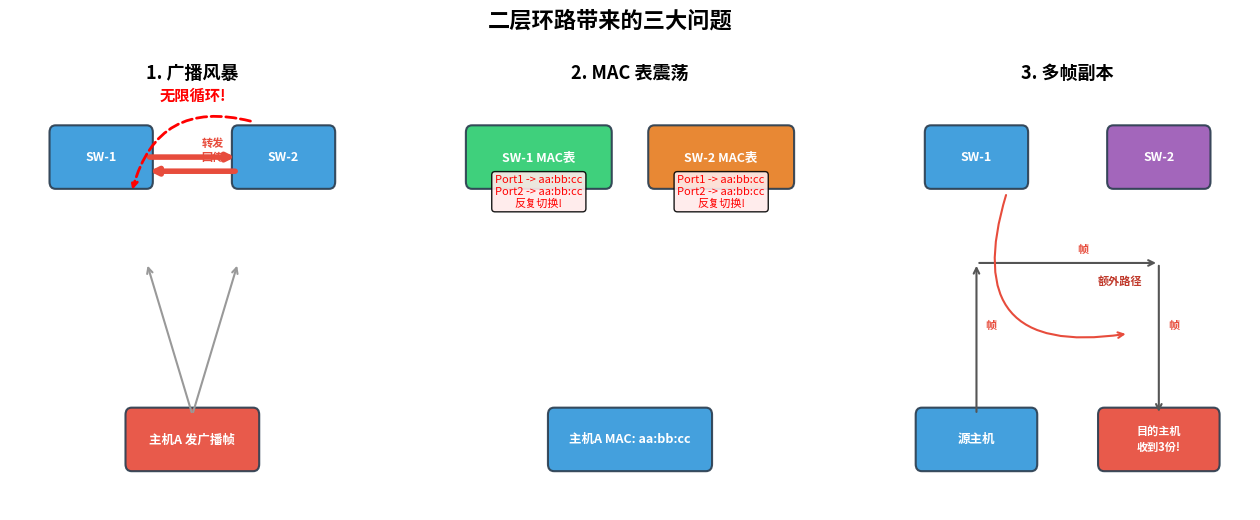
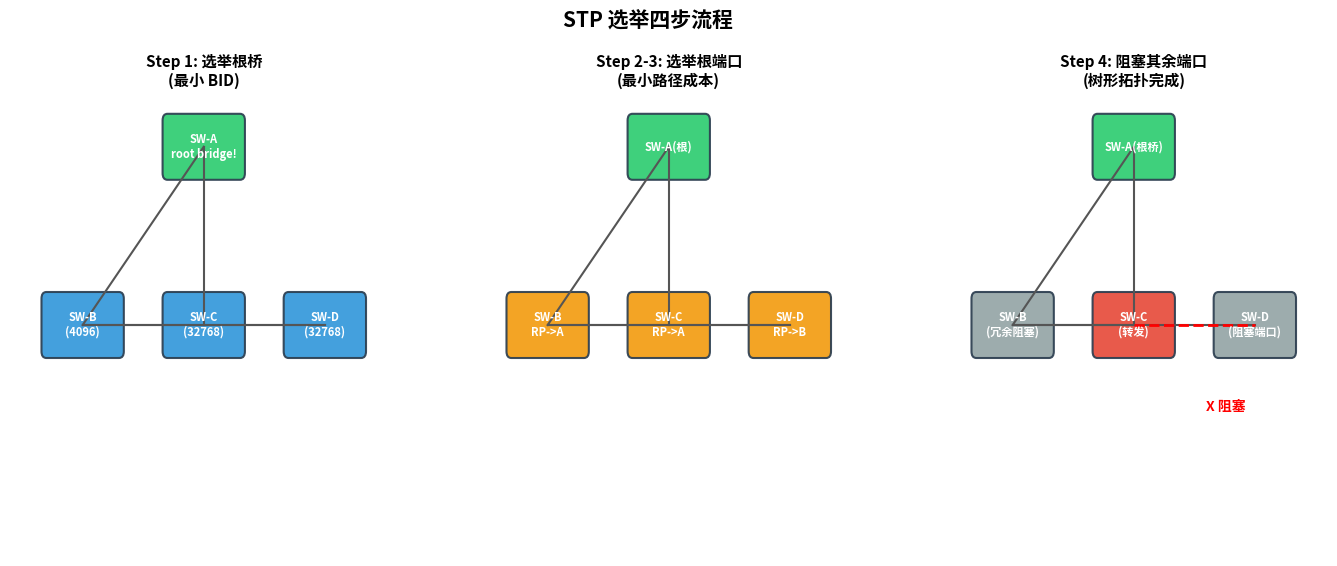
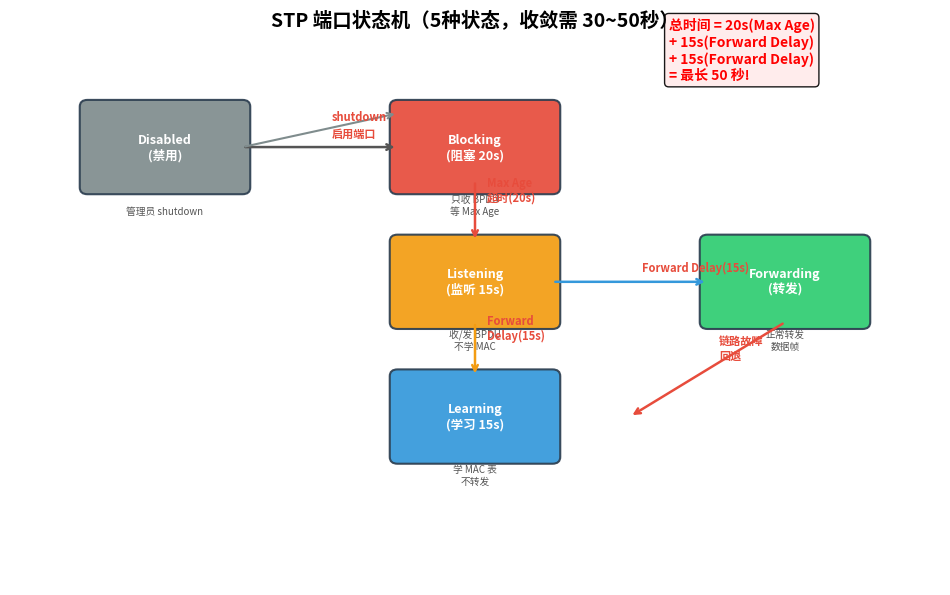
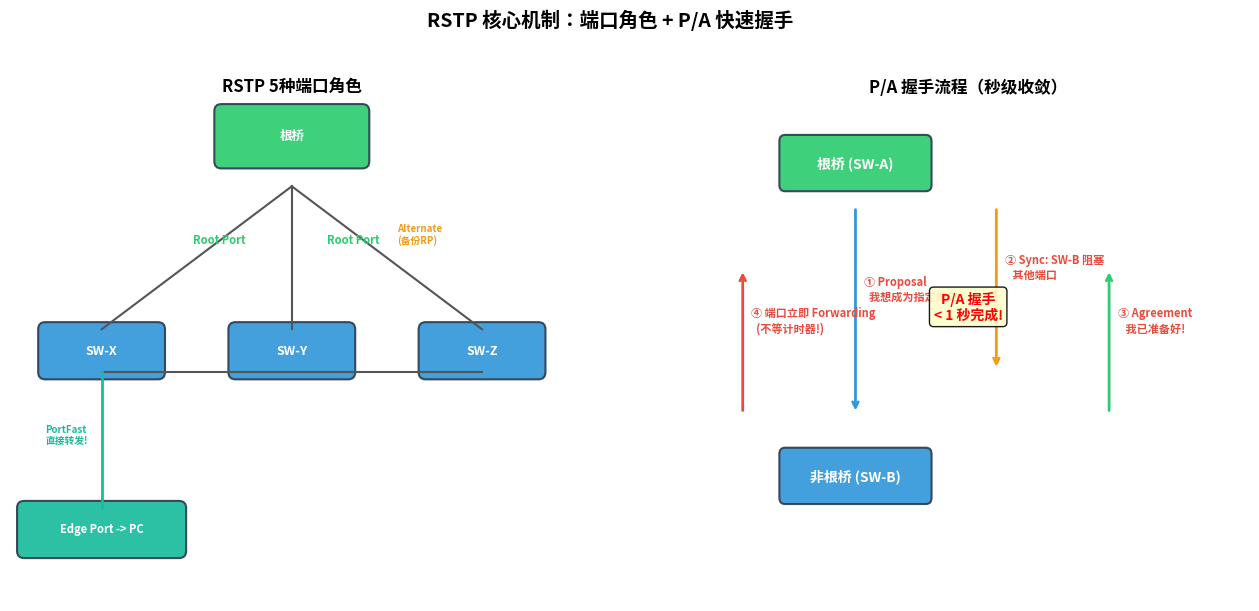
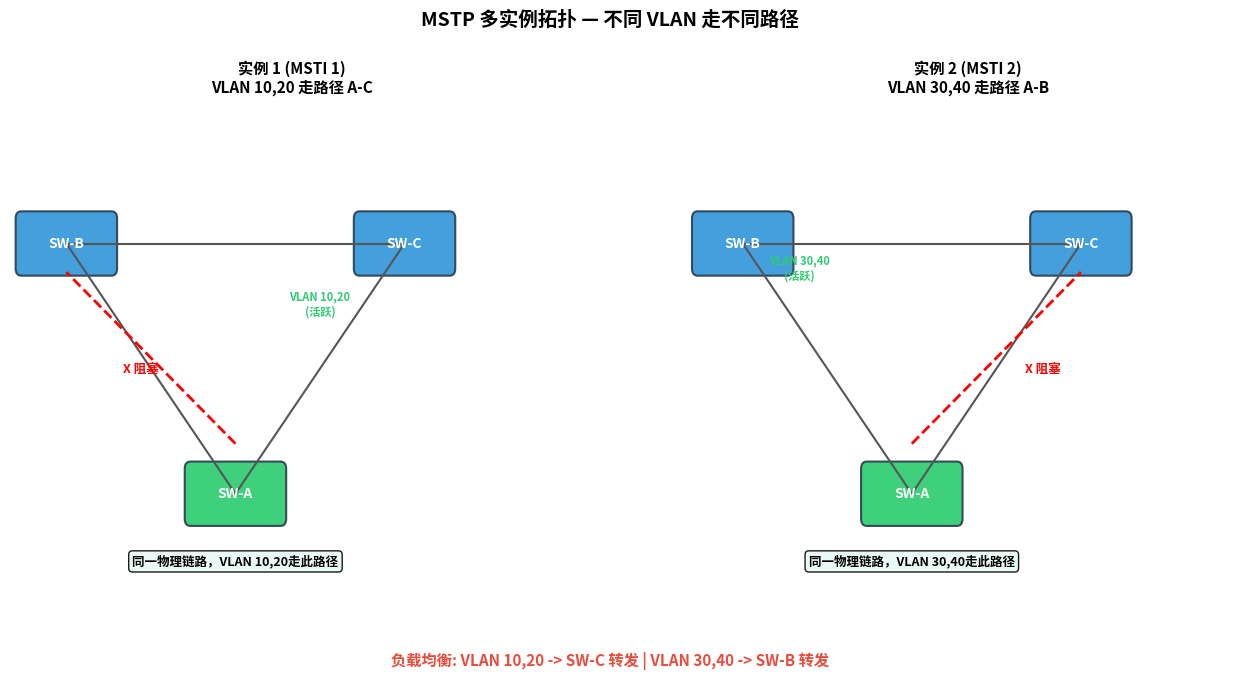
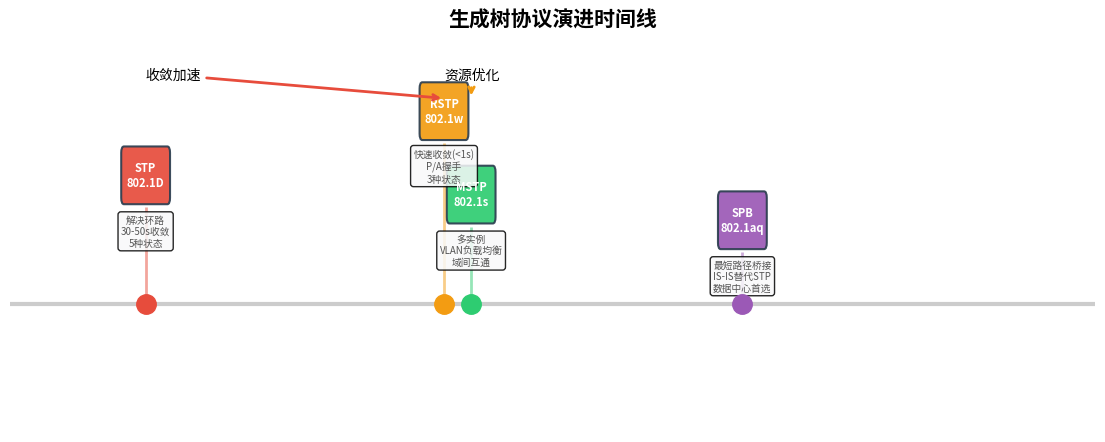

Write Python code to recreate these figures, in order.
#!/usr/bin/env python3
"""
================================================================================
脚本功能：生成 STP / RSTP / MSTP 网络协议学习图表
- 图1: 环路问题示意（广播风暴）
- 图2: STP 选举过程（根桥/根端口/指定端口/阻塞端口）
- 图3: STP 端口状态机（5种状态转换）
- 图4: RSTP 端口角色 & P/A 握手
- 图5: MSTP 多实例拓扑 & VLAN负载均衡
- 图6: 三代协议演进对比时间线
================================================================================
"""
import matplotlib
matplotlib.use('Agg')
import matplotlib.pyplot as plt
import matplotlib.patches as mpatches
from matplotlib.patches import FancyBboxPatch, FancyArrowPatch
import numpy as np

plt.rcParams['font.family'] = ['Microsoft YaHei', 'SimHei', 'sans-serif']
plt.rcParams['axes.unicode_minus'] = False

OUT_DIR = '.'

def box(ax, x, y, w, h, text, color='#3498db', fs=9, tc='white'):
    r = FancyBboxPatch((x-w/2, y-h/2), w, h, boxstyle="round,pad=0.1",
                       fc=color, ec='#2c3e50', lw=1.5, alpha=0.92)
    ax.add_patch(r)
    ax.text(x, y, text, ha='center', va='center', fontsize=fs, color=tc, fontweight='bold')

def arrow(ax, x1, y1, x2, y2, label='', color='#555', lw=1.5):
    ax.annotate('', xy=(x2, y2), xytext=(x1, y1),
                arrowprops=dict(arrowstyle='->', color=color, lw=lw))
    if label:
        mx, my = (x1+x2)/2, (y1+y2)/2
        ax.text(mx+0.15, my+0.15, label, fontsize=8, color='#e74c3c', fontweight='bold')

def curved_arrow(ax, x1, y1, x2, y2, label='', color='#555', rad=0.3):
    ax.annotate('', xy=(x2, y2), xytext=(x1, y1),
                arrowprops=dict(arrowstyle='->', color=color, lw=1.5,
                                connectionstyle=f'arc3,rad={rad}'))
    if label:
        mx, my = (x1+x2)/2 + 0.5, (y1+y2)/2 - 0.3
        ax.text(mx, my, label, fontsize=8, color='#c0392b', fontweight='bold')

def save(fig, name):
    path = f'{OUT_DIR}/{name}'
    fig.savefig(path, dpi=150, bbox_inches='tight', facecolor='white')
    plt.close(fig)
    print(f'  [OK] {path}')

# ==================================================================
# 图1: 环路问题示意
# ==================================================================

def chart_loop_problem():
    fig, axes = plt.subplots(1, 3, figsize=(16, 5.5))
    fig.suptitle('二层环路带来的三大问题', fontsize=16, fontweight='bold', y=1.02)

    # Panel 1: 广播风暴
    ax = axes[0]
    ax.set_xlim(0, 6); ax.set_ylim(0, 6); ax.axis('off')
    ax.set_title('1. 广播风暴', fontsize=13, fontweight='bold')
    box(ax, 1.5, 5, 1.5, 0.7, 'SW-1', '#3498db')
    box(ax, 4.5, 5, 1.5, 0.7, 'SW-2', '#3498db')
    box(ax, 3, 1, 2, 0.7, '主机A 发广播帧', '#e74c3c')
    arrow(ax, 2.25, 5, 3.75, 5, '转发', '#e74c3c', 4)
    arrow(ax, 3.75, 4.8, 2.25, 4.8, '回传', '#e74c3c', 4)
    # 虚线环路
    ax.annotate('', xy=(2.0, 4.5), xytext=(4.0, 5.5),
                arrowprops=dict(arrowstyle='->', color='red', lw=2,
                                connectionstyle='arc3,rad=0.5', ls='--'))
    ax.text(3, 5.8, '无限循环!', fontsize=11, color='red', fontweight='bold', ha='center')
    arrow(ax, 3, 1.35, 2.25, 3.5, '', '#999')
    arrow(ax, 3, 1.35, 3.75, 3.5, '', '#999')

    # Panel 2: MAC表震荡
    ax = axes[1]
    ax.set_xlim(0, 6); ax.set_ylim(0, 6); ax.axis('off')
    ax.set_title('2. MAC 表震荡', fontsize=13, fontweight='bold')
    box(ax, 1.5, 5, 2.2, 0.7, 'SW-1 MAC表', '#2ecc71')
    box(ax, 4.5, 5, 2.2, 0.7, 'SW-2 MAC表', '#e67e22')
    box(ax, 3, 1, 2.5, 0.7, '主机A MAC: aa:bb:cc', '#3498db')
    # MAC 表内容
    ax.text(1.5, 4.3, 'Port1 -> aa:bb:cc\nPort2 -> aa:bb:cc\n反复切换!',
            ha='center', fontsize=8, color='red',
            bbox=dict(boxstyle='round', fc='#ffeaea', alpha=0.9))
    ax.text(4.5, 4.3, 'Port1 -> aa:bb:cc\nPort2 -> aa:bb:cc\n反复切换!',
            ha='center', fontsize=8, color='red',
            bbox=dict(boxstyle='round', fc='#ffeaea', alpha=0.9))

    # Panel 3: 多帧副本
    ax = axes[2]
    ax.set_xlim(0, 6); ax.set_ylim(0, 6); ax.axis('off')
    ax.set_title('3. 多帧副本', fontsize=13, fontweight='bold')
    box(ax, 1.5, 5, 1.5, 0.7, 'SW-1', '#3498db')
    box(ax, 4.5, 5, 1.5, 0.7, 'SW-2', '#9b59b6')
    box(ax, 1.5, 1, 1.8, 0.7, '源主机', '#3498db')
    box(ax, 4.5, 1, 1.8, 0.7, '目的主机\n收到3份!', '#e74c3c', fs=8)
    arrow(ax, 1.5, 1.35, 1.5, 3.5, '帧', '#555')
    arrow(ax, 1.5, 3.5, 4.5, 3.5, '帧', '#555')
    arrow(ax, 4.5, 3.5, 4.5, 1.35, '帧', '#555')
    curved_arrow(ax, 2.0, 4.5, 4.0, 2.5, '额外路径', '#e74c3c', 0.8)

    save(fig, 'chart01_loop_problem.png')

# ==================================================================
# 图2: STP 选举过程
# ==================================================================

def chart_stp_election():
    fig, axes = plt.subplots(1, 3, figsize=(17, 6))
    fig.suptitle('STP 选举四步流程', fontsize=15, fontweight='bold', y=1.02)

    # 拓扑
    for idx, title in enumerate(['Step 1: 选举根桥\n(最小 BID)',
                                  'Step 2-3: 选举根端口\n(最小路径成本)',
                                  'Step 4: 阻塞其余端口\n(树形拓扑完成)']):
        ax = axes[idx]
        ax.set_xlim(0, 8); ax.set_ylim(0, 7); ax.axis('off')
        ax.set_title(title, fontsize=11, fontweight='bold')

        # Switch positions
        nodes = {'A': (4, 6.2), 'B': (1.5, 3.5), 'C': (4, 3.5), 'D': (6.5, 3.5)}

        # Colors by role
        if idx == 0:
            colors = {'A': '#2ecc71', 'B': '#3498db', 'C': '#3498db', 'D': '#3498db'}
            labels = {'A': 'SW-A\nroot bridge!', 'B': 'SW-B\n(4096)', 'C': 'SW-C\n(32768)', 'D': 'SW-D\n(32768)'}
        elif idx == 1:
            colors = {'A': '#2ecc71', 'B': '#f39c12', 'C': '#f39c12', 'D': '#f39c12'}
            labels = {'A': 'SW-A(根)', 'B': 'SW-B\nRP->A', 'C': 'SW-C\nRP->A', 'D': 'SW-D\nRP->B'}
        else:
            colors = {'A': '#2ecc71', 'B': '#95a5a6', 'C': '#e74c3c', 'D': '#95a5a6'}
            labels = {'A': 'SW-A(根桥)', 'B': 'SW-B\n(冗余阻塞)', 'C': 'SW-C\n(转发)', 'D': 'SW-D\n(阻塞端口)'}

        for name, (nx, ny) in nodes.items():
            box(ax, nx, ny, 1.5, 0.8, labels[name], colors[name], fs=8)

        # Edges
        edges = [('A','B'), ('A','C'), ('B','C'), ('B','D'), ('C','D')]
        for s, e in edges:
            sx, sy = nodes[s]; ex, ey = nodes[e]
            if idx == 2 and e == 'B' and s not in ('A',):
                ax.plot([sx, ex], [sy, ey], '--', color='red', lw=2)
            elif idx == 2 and s == 'C' and e == 'D':
                ax.plot([sx, ex], [sy, ey], '--', color='red', lw=2)
            else:
                ax.plot([sx, ex], [sy, ey], '-', color='#555', lw=1.5)

        if idx == 2:
            ax.text(5.5, 2.2, 'X 阻塞', color='red', fontsize=10, fontweight='bold')

    save(fig, 'chart02_stp_election.png')

# ==================================================================
# 图3: STP 端口状态机
# ==================================================================

def chart_stp_states():
    fig, ax = plt.subplots(figsize=(12, 7))
    ax.set_xlim(0, 12); ax.set_ylim(0, 8); ax.axis('off')
    ax.set_title('STP 端口状态机（5种状态，收敛需 30~50秒）', fontsize=14, fontweight='bold', pad=15)

    states = [
        (2, 6.5, 'Disabled\n(禁用)', '#7f8c8d', '管理员 shutdown'),
        (6, 6.5, 'Blocking\n(阻塞 20s)', '#e74c3c', '只收 BPDU\n等 Max Age'),
        (6, 4.5, 'Listening\n(监听 15s)', '#f39c12', '收/发 BPDU\n不学 MAC'),
        (6, 2.5, 'Learning\n(学习 15s)', '#3498db', '学 MAC 表\n不转发'),
        (10, 4.5, 'Forwarding\n(转发)', '#2ecc71', '正常转发\n数据帧'),
    ]

    for x, y, label, color, desc in states:
        box(ax, x, y, 2.0, 1.2, label, color, fs=9)
        ax.text(x, y - 1.0, desc, ha='center', fontsize=7, color='#555')

    # Arrows between states
    arrows_stp = [
        (3.0, 6.5, 5.0, 6.5, '启用端口', '#555'),
        (6.0, 6.0, 6.0, 5.1, 'Max Age\n超时(20s)', '#e74c3c'),
        (6.0, 3.9, 6.0, 3.1, 'Forward\nDelay(15s)', '#f39c12'),
        (7.0, 4.5, 9.0, 4.5, 'Forward Delay(15s)', '#3498db'),
        (10.0, 3.9, 8.0, 2.5, '链路故障\n回退', '#e74c3c'),
    ]
    for x1,y1,x2,y2,label,color in arrows_stp:
        arrow(ax, x1, y1, x2, y2, label, color, 1.8)

    # Blocking -> Disabled
    arrow(ax, 3.0, 6.5, 5.0, 7.0, 'shutdown', '#7f8c8d')

    # Time annotation
    ax.text(8.5, 7.5, '总时间 = 20s(Max Age)\n+ 15s(Forward Delay)\n+ 15s(Forward Delay)\n= 最长 50 秒!',
            fontsize=10, color='red', fontweight='bold',
            bbox=dict(boxstyle='round', fc='#ffeaea', alpha=0.9))

    save(fig, 'chart03_stp_states.png')

# ==================================================================
# 图4: RSTP 端口角色与 P/A 握手
# ==================================================================

def chart_rstp():
    fig, axes = plt.subplots(1, 2, figsize=(16, 6.5))
    fig.suptitle('RSTP 核心机制：端口角色 + P/A 快速握手', fontsize=14, fontweight='bold', y=1.02)

    # --- Panel 1: Port Roles ---
    ax = axes[0]
    ax.set_xlim(0, 8); ax.set_ylim(0, 7); ax.axis('off')
    ax.set_title('RSTP 5种端口角色', fontsize=12, fontweight='bold')

    box(ax, 4, 6.5, 2, 0.7, '根桥', '#2ecc71')
    box(ax, 1.3, 3.5, 1.6, 0.6, 'SW-X', '#3498db')
    box(ax, 4, 3.5, 1.6, 0.6, 'SW-Y', '#3498db')
    box(ax, 6.7, 3.5, 1.6, 0.6, 'SW-Z', '#3498db')

    # Connections
    ax.plot([4, 1.3], [5.8, 3.8], '-', color='#555', lw=1.5)
    ax.plot([4, 4], [5.8, 3.8], '-', color='#555', lw=1.5)
    ax.plot([4, 6.7], [5.8, 3.8], '-', color='#555', lw=1.5)
    ax.plot([1.3, 4], [3.2, 3.2], '-', color='#555', lw=1.5)
    ax.plot([4, 6.7], [3.2, 3.2], '-', color='#555', lw=1.5)

    ax.text(2.6, 5.0, 'Root Port', fontsize=8, color='#2ecc71', fontweight='bold')
    ax.text(4.5, 5.0, 'Root Port', fontsize=8, color='#2ecc71', fontweight='bold')
    ax.text(5.5, 5.0, 'Alternate\n(备份RP)', fontsize=7, color='#f39c12', fontweight='bold')

    # Edge port
    box(ax, 1.3, 1, 2.2, 0.6, 'Edge Port -> PC', '#1abc9c', fs=8)
    ax.plot([1.3, 1.3], [3.2, 1.3], '-', color='#1abc9c', lw=2)
    ax.text(0.5, 2.2, 'PortFast\n直接转发!', fontsize=7, color='#1abc9c', fontweight='bold')

    # --- Panel 2: P/A Handshake ---
    ax = axes[1]
    ax.set_xlim(0, 10); ax.set_ylim(0, 8); ax.axis('off')
    ax.set_title('P/A 握手流程（秒级收敛）', fontsize=12, fontweight='bold')

    box(ax, 3, 7, 2.5, 0.7, '根桥 (SW-A)', '#2ecc71', fs=10)
    box(ax, 3, 2, 2.5, 0.7, '非根桥 (SW-B)', '#3498db', fs=10)

    steps = [
        (3, 6.3, 3, 3, '① Proposal\n  我想成为指定端口', '#3498db'),
        (5.5, 6.3, 5.5, 3.7, '② Sync: SW-B 阻塞\n   其他端口', '#f39c12'),
        (7.5, 3, 7.5, 5.3, '③ Agreement\n   我已准备好!', '#2ecc71'),
        (1, 3, 1, 5.3, '④ 端口立即 Forwarding\n  (不等计时器!)', '#e74c3c'),
    ]

    for x1, y1, x2, y2, label, color in steps:
        arrow(ax, x1, y1, x2, y2, label, color, 2)

    ax.text(5, 4.5, 'P/A 握手\n< 1 秒完成!', fontsize=10, color='red', fontweight='bold',
            bbox=dict(boxstyle='round', fc='#ffffcc', alpha=0.9), ha='center')

    save(fig, 'chart04_rstp.png')

# ==================================================================
# 图5: MSTP 多实例与负载均衡
# ==================================================================

def chart_mstp():
    fig, axes = plt.subplots(1, 2, figsize=(16, 6.5))
    fig.suptitle('MSTP 多实例拓扑 — 不同 VLAN 走不同路径', fontsize=14, fontweight='bold', y=1.02)

    sw_pos = {'A': (4, 1.5), 'B': (1, 5), 'C': (7, 5)}
    sw_color = '#3498db'

    for idx, (title, root, block_edge, active_vlans, block_vlans) in enumerate([
        ('实例 1 (MSTI 1)\nVLAN 10,20 走路径 A-C',
         'A', [('A','B'), ('A','B')], 'VLAN 10,20', 'VLAN 30,40'),
        ('实例 2 (MSTI 2)\nVLAN 30,40 走路径 A-B',
         'A', [('A','C')], 'VLAN 30,40', 'VLAN 10,20'),
    ]):
        ax = axes[idx]
        ax.set_xlim(0, 10); ax.set_ylim(0, 7); ax.axis('off')
        ax.set_title(title, fontsize=11, fontweight='bold')

        for name, (nx, ny) in sw_pos.items():
            c = '#2ecc71' if name == root else sw_color
            box(ax, nx, ny, 1.6, 0.7, f'SW-{name}', c, fs=10)

        # All edges
        for s, e in [('A','B'), ('A','C'), ('B','C')]:
            sx, sy = sw_pos[s]; ex, ey = sw_pos[e]
            ax.plot([sx, ex], [sy, ey], '-', color='#555', lw=1.5)

        # Blocked link
        if idx == 0:
            # Block A-B for MSTI 1
            ax.plot([4, 1.0], [2.2, 4.6], '--', color='red', lw=2)
            ax.text(2.0, 3.2, 'X 阻塞', color='red', fontsize=9, fontweight='bold')
            # Active path highlight
            ax.text(5.5, 4.0, f'{active_vlans}\n(活跃)', fontsize=8, color='#2ecc71',
                    fontweight='bold', ha='center')
        else:
            ax.plot([4, 7.0], [2.2, 4.6], '--', color='red', lw=2)
            ax.text(6.0, 3.2, 'X 阻塞', color='red', fontsize=9, fontweight='bold')
            ax.text(2.0, 4.5, f'{active_vlans}\n(活跃)', fontsize=8, color='#2ecc71',
                    fontweight='bold', ha='center')

        # VLAN tag
        ax.text(4, 0.5, f'同一物理链路，{active_vlans}走此路径',
                ha='center', fontsize=9, fontweight='bold',
                bbox=dict(boxstyle='round', fc='#e8f8f5', alpha=0.9))

    # Load balancing explanation
    fig.text(0.5, 0.01, '负载均衡: VLAN 10,20 -> SW-C 转发 | VLAN 30,40 -> SW-B 转发',
             ha='center', fontsize=11, fontweight='bold', color='#e74c3c')

    save(fig, 'chart05_mstp_instances.png')

# ==================================================================
# 图6: 三代协议对比时间线
# ==================================================================

def chart_evolution():
    fig, ax = plt.subplots(figsize=(14, 5))
    ax.set_xlim(1985, 2025); ax.set_ylim(-2, 4); ax.axis('off')
    ax.set_title('生成树协议演进时间线', fontsize=15, fontweight='bold', pad=15)

    # Timeline
    ax.axhline(y=0, color='#ccc', lw=3, zorder=1)

    events = [
        (1990, 1.5, 'STP\n802.1D', '#e74c3c',
         '解决环路\n30-50s收敛\n5种状态'),
        (2001, 2.5, 'RSTP\n802.1w', '#f39c12',
         '快速收敛(<1s)\nP/A握手\n3种状态'),
        (2002, 1.2, 'MSTP\n802.1s', '#2ecc71',
         '多实例\nVLAN负载均衡\n域间互通'),
        (2012, 0.8, 'SPB\n802.1aq', '#9b59b6',
         '最短路径桥接\nIS-IS替代STP\n数据中心首选'),
    ]

    for year, y, title, color, desc in events:
        ax.plot(year, 0, 'o', color=color, markersize=14, zorder=5)
        ax.vlines(year, 0, y, color=color, lw=2, alpha=0.5)
        box(ax, year, y + 0.5, 1.6, 0.7, title, color, fs=8)
        ax.text(year, y - 0.6, desc, ha='center', fontsize=7, color='#555',
                bbox=dict(boxstyle='round', fc='#f8f9fa', alpha=0.85))

    # Key feature arrows
    ax.annotate('收敛加速', xy=(2001, 3.2), xytext=(1990, 3.5),
                arrowprops=dict(arrowstyle='->', color='#e74c3c', lw=2), fontsize=10)
    ax.annotate('资源优化', xy=(2002, 3.2), xytext=(2001, 3.5),
                arrowprops=dict(arrowstyle='->', color='#f39c12', lw=2), fontsize=10)

    save(fig, 'chart06_evolution_timeline.png')

# ==================================================================
# 主函数
# ==================================================================

def main():
    print('正在生成 STP/RSTP/MSTP 图表...')
    chart_loop_problem()
    chart_stp_election()
    chart_stp_states()
    chart_rstp()
    chart_mstp()
    chart_evolution()
    print(f'\n全部 6 张图表已保存到 {OUT_DIR}/')

if __name__ == '__main__':
    main()
